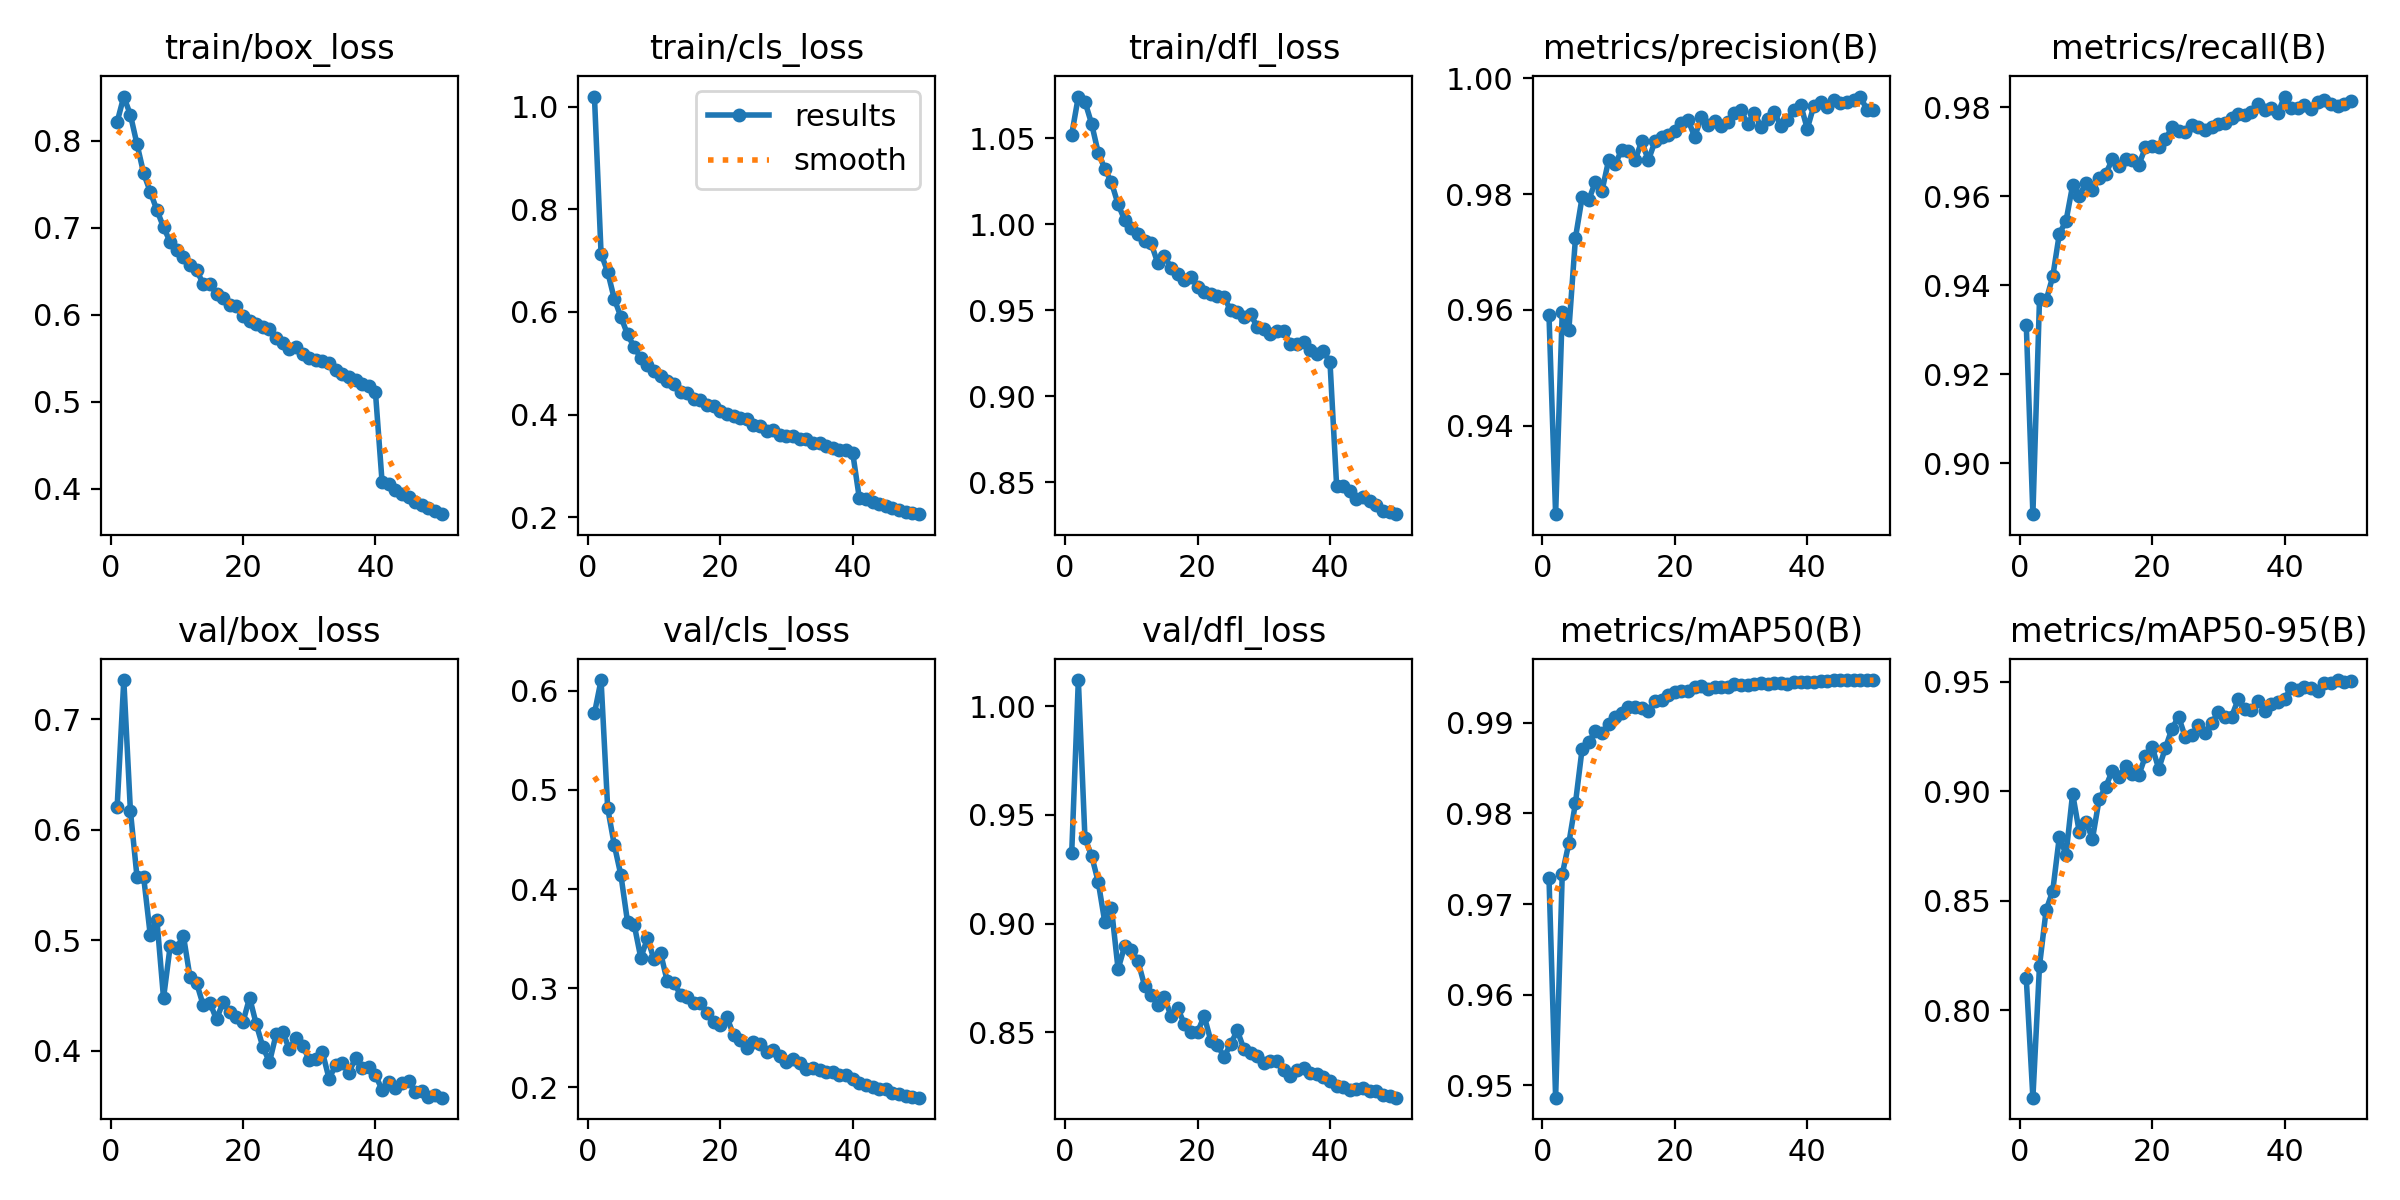

The table this chart was drawn from, first rows:
epoch, time, train/box_loss, train/cls_loss, train/dfl_loss, metrics/precision(B), metrics/recall(B), metrics/mAP50(B), metrics/mAP50-95(B), val/box_loss, val/cls_loss, val/dfl_loss, lr/pg0, lr/pg1, lr/pg2
1, 5490, 0.8218, 1.02, 1.052, 0.959, 0.9311, 0.9729, 0.8146, 0.6211, 0.5771, 0.9326, 0.0006658, 0.0006658, 0.0006658
2, 10955, 0.8509, 0.7137, 1.074, 0.9247, 0.8885, 0.9486, 0.7601, 0.7356, 0.6107, 1.012, 0.001306, 0.001306, 0.001306
3, 16624, 0.8298, 0.6783, 1.071, 0.9596, 0.9369, 0.9733, 0.8204, 0.6171, 0.4815, 0.9392, 0.00192, 0.00192, 0.00192
4, 22142, 0.7959, 0.6253, 1.058, 0.9565, 0.9366, 0.9767, 0.8458, 0.557, 0.4443, 0.9313, 0.001881, 0.001881, 0.001881
5, 27664, 0.7626, 0.5903, 1.042, 0.9725, 0.942, 0.9812, 0.8546, 0.5572, 0.4138, 0.9192, 0.001842, 0.001842, 0.001842
6, 33178, 0.7412, 0.5562, 1.032, 0.9794, 0.9516, 0.9871, 0.8793, 0.5045, 0.3666, 0.9006, 0.001802, 0.001802, 0.001802
7, 38698, 0.7204, 0.5315, 1.024, 0.979, 0.9545, 0.9879, 0.871, 0.5185, 0.3641, 0.9071, 0.001762, 0.001762, 0.001762
8, 44198, 0.7006, 0.5102, 1.012, 0.9821, 0.9625, 0.9891, 0.899, 0.4477, 0.3306, 0.879, 0.001723, 0.001723, 0.001723
9, 49702, 0.6839, 0.4958, 1.002, 0.9806, 0.9601, 0.9889, 0.8815, 0.4945, 0.3504, 0.8897, 0.001683, 0.001683, 0.001683
10, 55200, 0.675, 0.4841, 0.9975, 0.9858, 0.9629, 0.9899, 0.886, 0.493, 0.329, 0.8878, 0.001644, 0.001644, 0.001644
11, 60681, 0.6663, 0.4748, 0.9941, 0.9852, 0.9615, 0.9906, 0.8784, 0.5042, 0.3351, 0.8828, 0.001604, 0.001604, 0.001604
12, 66179, 0.6566, 0.4662, 0.9904, 0.9877, 0.9642, 0.9911, 0.8963, 0.4665, 0.3068, 0.8714, 0.001564, 0.001564, 0.001564
13, 71681, 0.6514, 0.4602, 0.9888, 0.9874, 0.965, 0.9917, 0.9021, 0.4612, 0.3055, 0.8673, 0.001525, 0.001525, 0.001525
14, 77179, 0.6352, 0.4435, 0.9772, 0.9858, 0.9684, 0.9918, 0.9095, 0.4411, 0.2934, 0.8626, 0.001485, 0.001485, 0.001485
15, 82780, 0.6357, 0.4428, 0.9813, 0.9892, 0.9669, 0.9916, 0.9066, 0.4435, 0.2916, 0.866, 0.001446, 0.001446, 0.001446
16, 88341, 0.6238, 0.431, 0.9748, 0.9858, 0.9684, 0.9912, 0.9118, 0.4284, 0.2852, 0.8575, 0.001406, 0.001406, 0.001406
17, 93882, 0.6192, 0.4275, 0.9712, 0.9891, 0.9682, 0.9924, 0.9079, 0.4441, 0.2851, 0.861, 0.001366, 0.001366, 0.001366
18, 99349, 0.611, 0.418, 0.9678, 0.9898, 0.9671, 0.9925, 0.9074, 0.4353, 0.2751, 0.8538, 0.001327, 0.001327, 0.001327
19, 104835, 0.6099, 0.4161, 0.9694, 0.9902, 0.971, 0.9931, 0.9162, 0.4307, 0.2663, 0.8501, 0.001287, 0.001287, 0.001287
20, 110315, 0.5985, 0.4074, 0.9637, 0.9908, 0.9713, 0.9934, 0.9204, 0.4261, 0.2626, 0.85, 0.001248, 0.001248, 0.001248
21, 115797, 0.5929, 0.401, 0.9607, 0.9923, 0.971, 0.9935, 0.9103, 0.4481, 0.2707, 0.8575, 0.001208, 0.001208, 0.001208
22, 121310, 0.5889, 0.3979, 0.9593, 0.9928, 0.9728, 0.9935, 0.9197, 0.4241, 0.2532, 0.8462, 0.001168, 0.001168, 0.001168
23, 126817, 0.586, 0.3939, 0.9581, 0.9899, 0.9755, 0.9939, 0.9286, 0.4035, 0.2482, 0.8443, 0.001129, 0.001129, 0.001129
24, 132324, 0.5836, 0.3905, 0.9576, 0.9933, 0.9747, 0.994, 0.9341, 0.3897, 0.2397, 0.8386, 0.001089, 0.001089, 0.001089
25, 137804, 0.5727, 0.3799, 0.9499, 0.992, 0.9745, 0.9938, 0.9249, 0.4148, 0.2463, 0.8446, 0.00105, 0.00105, 0.00105
26, 143275, 0.568, 0.3772, 0.949, 0.9926, 0.976, 0.994, 0.9257, 0.417, 0.2442, 0.8508, 0.00101, 0.00101, 0.00101
27, 148811, 0.5611, 0.3678, 0.9459, 0.9918, 0.9756, 0.994, 0.9301, 0.4013, 0.236, 0.8423, 0.0009704, 0.0009704, 0.0009704
28, 154626, 0.5634, 0.3701, 0.9478, 0.9924, 0.9749, 0.994, 0.9268, 0.4118, 0.2381, 0.8406, 0.0009308, 0.0009308, 0.0009308
29, 160401, 0.5544, 0.3598, 0.9402, 0.9941, 0.9757, 0.9943, 0.9313, 0.4044, 0.2316, 0.8391, 0.0008912, 0.0008912, 0.0008912
30, 166013, 0.5507, 0.3583, 0.9391, 0.9945, 0.9763, 0.9942, 0.9361, 0.392, 0.2258, 0.8356, 0.0008516, 0.0008516, 0.0008516
31, 171598, 0.5475, 0.3584, 0.9363, 0.9921, 0.9765, 0.9942, 0.9338, 0.3925, 0.2284, 0.8367, 0.000812, 0.000812, 0.000812
32, 177178, 0.547, 0.353, 0.9381, 0.9941, 0.9776, 0.9943, 0.9341, 0.3986, 0.2244, 0.8368, 0.0007724, 0.0007724, 0.0007724
33, 182743, 0.5442, 0.3514, 0.938, 0.9916, 0.9786, 0.9943, 0.942, 0.3747, 0.2188, 0.8326, 0.0007328, 0.0007328, 0.0007328
34, 188318, 0.5365, 0.3445, 0.9304, 0.993, 0.9783, 0.9943, 0.9376, 0.3871, 0.2191, 0.83, 0.0006932, 0.0006932, 0.0006932
35, 193897, 0.5321, 0.3436, 0.9301, 0.9942, 0.979, 0.9944, 0.937, 0.389, 0.2179, 0.8325, 0.0006536, 0.0006536, 0.0006536
36, 199462, 0.5281, 0.3391, 0.9317, 0.9918, 0.9808, 0.9944, 0.9411, 0.3799, 0.2157, 0.8336, 0.000614, 0.000614, 0.000614
37, 204914, 0.5245, 0.3344, 0.9266, 0.9928, 0.9794, 0.9943, 0.9369, 0.3939, 0.2158, 0.8315, 0.0005744, 0.0005744, 0.0005744
38, 210106, 0.5199, 0.3303, 0.9245, 0.9946, 0.9798, 0.9945, 0.9398, 0.3844, 0.2121, 0.8307, 0.0005348, 0.0005348, 0.0005348
39, 215337, 0.5176, 0.3306, 0.9263, 0.9954, 0.9788, 0.9945, 0.9407, 0.3851, 0.2125, 0.8296, 0.0004952, 0.0004952, 0.0004952
40, 220602, 0.5108, 0.3249, 0.9197, 0.9913, 0.9825, 0.9945, 0.9422, 0.3778, 0.2084, 0.8277, 0.0004556, 0.0004556, 0.0004556
41, 225872, 0.4078, 0.2364, 0.8479, 0.9953, 0.9799, 0.9945, 0.9473, 0.3648, 0.2049, 0.8251, 0.000416, 0.000416, 0.000416
42, 231167, 0.4055, 0.2343, 0.8476, 0.996, 0.9798, 0.9946, 0.9462, 0.3721, 0.2022, 0.825, 0.0003764, 0.0003764, 0.0003764
43, 236464, 0.3982, 0.2288, 0.8447, 0.9951, 0.9806, 0.9946, 0.9476, 0.3661, 0.2, 0.8236, 0.0003368, 0.0003368, 0.0003368
44, 241762, 0.3935, 0.2249, 0.8403, 0.9963, 0.9797, 0.9947, 0.9471, 0.3708, 0.1983, 0.824, 0.0002972, 0.0002972, 0.0002972
45, 247067, 0.391, 0.2218, 0.8413, 0.9957, 0.9811, 0.9947, 0.9457, 0.373, 0.1987, 0.8243, 0.0002576, 0.0002576, 0.0002576
46, 252370, 0.3851, 0.2171, 0.839, 0.9959, 0.9816, 0.9947, 0.9495, 0.3626, 0.1947, 0.8232, 0.000218, 0.000218, 0.000218
47, 257904, 0.3808, 0.2135, 0.8366, 0.9963, 0.9807, 0.9947, 0.9495, 0.3634, 0.1935, 0.823, 0.0001784, 0.0001784, 0.0001784
48, 263441, 0.3773, 0.2102, 0.8335, 0.9969, 0.9803, 0.9947, 0.9508, 0.3579, 0.1911, 0.8212, 0.0001388, 0.0001388, 0.0001388
49, 269116, 0.3744, 0.2084, 0.8324, 0.9946, 0.9808, 0.9947, 0.9499, 0.3603, 0.1902, 0.8208, 9.92e-05, 9.92e-05, 9.92e-05
50, 274621, 0.3707, 0.2056, 0.8314, 0.9945, 0.9814, 0.9947, 0.9506, 0.3575, 0.1897, 0.8199, 5.96e-05, 5.96e-05, 5.96e-05
